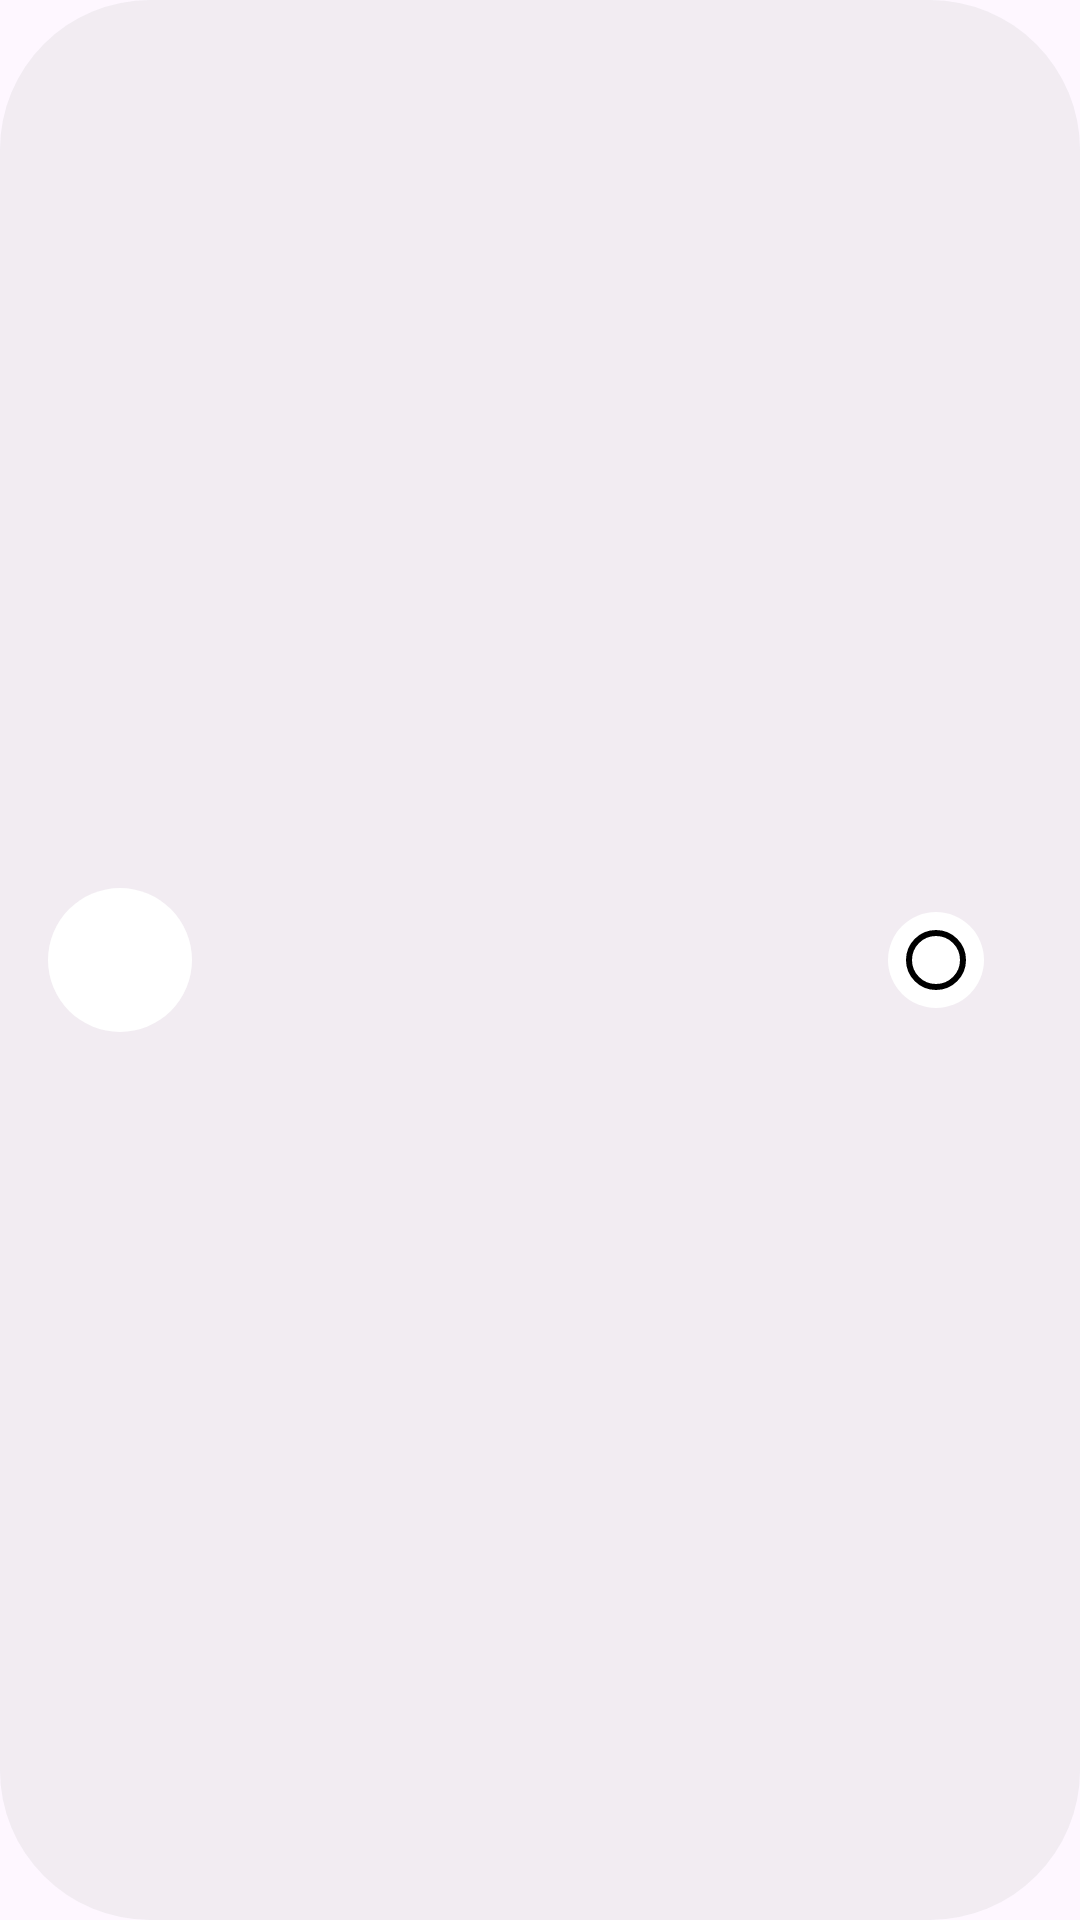

Here is an Android app screen rendered from its layout file. Give the layout XML and the strings, colors and styles it references.
<!-- AndroidManifest.xml: application theme Theme.Lasttele -->
<!-- res/layout/contact_view.xml -->
<RelativeLayout
    xmlns:android="http://schemas.android.com/apk/res/android"
    xmlns:tools="http://schemas.android.com/tools"
    android:layout_width="match_parent"
    android:layout_height="wrap_content"
    android:background="@drawable/rounded_bg"
    android:padding="16dp"
    android:layout_margin="8dp">

    
    <ImageView
        android:id="@+id/typecontact"
        android:layout_width="48dp"
        android:layout_height="48dp"
        android:layout_centerVertical="true"
        android:layout_marginEnd="10dp"
        android:background="@drawable/circle_bg"
        android:scaleType="centerCrop" />

    
    <TextView
        android:id="@+id/contactname"
        android:layout_width="wrap_content"
        android:layout_height="wrap_content"
        android:layout_toEndOf="@id/typecontact"
        android:textColor="#222222"
        android:textSize="18sp"
        android:textStyle="bold"
        tools:text="Contact Name" />

    
    <TextView
        android:id="@+id/id"
        android:layout_width="wrap_content"
        android:layout_height="wrap_content"
        android:layout_below="@id/contactname"
        android:layout_marginTop="4dp"
        android:layout_toEndOf="@id/typecontact"
        android:textColor="#757575"
        android:textSize="14sp"
        tools:text="123456" />

    
    <FrameLayout
        android:id="@+id/container"
        android:layout_width="wrap_content"
        android:layout_height="wrap_content"
        android:layout_alignParentEnd="true"
        android:layout_centerVertical="true"
        android:layout_marginEnd="16dp">

        
        <ImageView
            android:id="@+id/action_button"
            android:layout_width="32dp"
            android:layout_height="32dp"
            android:background="@drawable/circle_bg" />

        
        <RadioButton
            android:id="@+id/radioButton"
            android:layout_width="32dp"
            android:layout_height="32dp"
            android:layout_gravity="center"

            android:buttonTint="@color/radio_checked_tint" />/> 
    </FrameLayout>
</RelativeLayout>
<!-- resources referenced by this layout -->
<resources>
  <!-- drawable circle_bg (drawable) -->
  <?xml version="1.0" encoding="utf-8"?>
  <shape xmlns:android="http://schemas.android.com/apk/res/android"
      android:shape="oval">
      <solid android:color="#FFFFFF" /> 
      <size android:width="32dp" android:height="32dp" />
  </shape>
  <!-- drawable rounded_bg (drawable) -->
  <shape xmlns:android="http://schemas.android.com/apk/res/android" android:shape="rectangle">
      <corners android:radius="50dp" />
      <solid android:color="#40CCCCCC" />
  </shape>
  <style name="Theme.Lasttele" parent="Base.Theme.Lasttele" />
  <style name="Base.Theme.Lasttele" parent="Theme.Material3.Light.NoActionBar">
          
          <item name="colorPrimary">@color/blue</item>          
          <item name="colorOnSurfaceVariant">@color/black</item> 
  
          
          <item name="android:forceDarkAllowed" tools:targetApi="q">false</item>
  
          
      </style>
  <color name="blue">#0000FF</color>
  <color name="black">#FF000000</color>
</resources>
